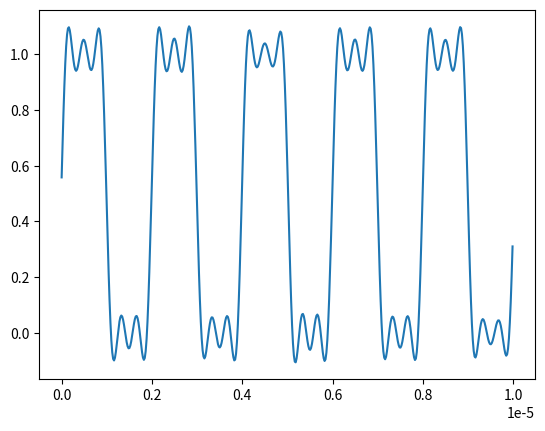

Python code for this plot:
from re import X
import numpy as np
import scipy.signal
import scipy.special
import scipy.fft
import matplotlib.pyplot as plt

cutoff_freq = 3.3 * 10**6

# Frequency
freq = 500 * 10**3

# Sample spacing
T = 1.0/freq

# Sample rate
SAMPLE_RATE = 100 * freq
# Duration
DURATION = 0.01  # s

# Number of sample points
N = int(DURATION * SAMPLE_RATE)
print(N)
x = np.linspace(0, DURATION, N, endpoint=False, dtype=np.float32)
y = scipy.signal.square(2 * np.pi * freq * x)

y = np.maximum(y, np.zeros(y.shape, dtype=np.float32))

yf = scipy.fft.rfft(y)
xf = scipy.fft.fftfreq(N, 1/SAMPLE_RATE)[:N//2]

xf_temp = np.abs(xf - cutoff_freq)
idx = np.argmin(xf_temp)
print(idx)
yf_adapted = np.copy(yf)
yf_adapted[idx:] = 0.0
yf_adapted[((N//2)+idx):] = 0.0

y_adapted = scipy.fft.irfft(yf_adapted)

# plt.plot(xf, 2.0/N * np.abs(yf_adapted))
plt.plot(x[:int(T*SAMPLE_RATE*5)], y_adapted[:int(T*SAMPLE_RATE*5)])
plt.show()
